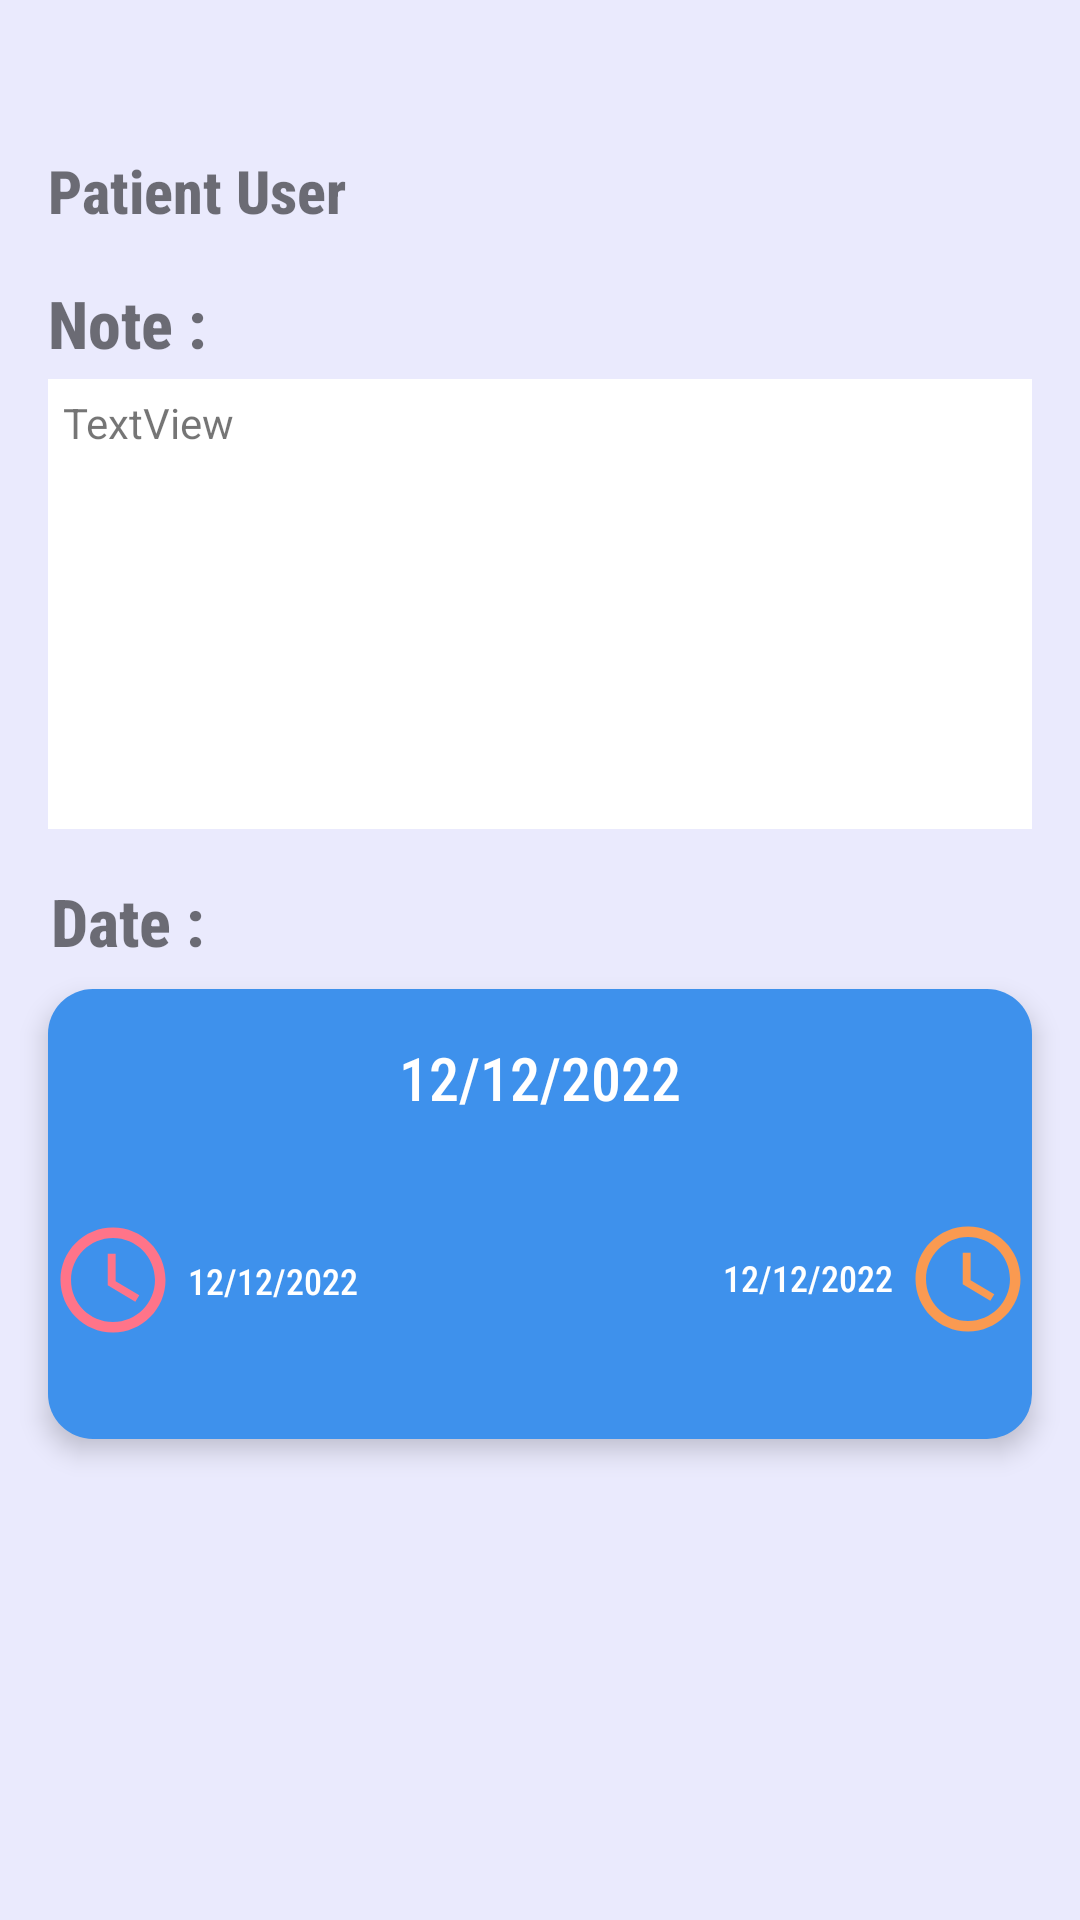

Produce the Android XML layout that renders to this screen, including the resource entries it uses.
<!-- AndroidManifest.xml: application theme Theme.Zendetta_App -->
<!-- res/layout/list_detail.xml -->
<?xml version="1.0" encoding="utf-8"?>
<androidx.constraintlayout.widget.ConstraintLayout xmlns:android="http://schemas.android.com/apk/res/android"
    xmlns:app="http://schemas.android.com/apk/res-auto"
    xmlns:tools="http://schemas.android.com/tools"
    android:layout_width="match_parent"
    android:layout_height="match_parent"
    android:background="#EAEAFD"
    tools:context=".DetailRequestActivity">

    <TextView
        android:id="@+id/nameDetail"
        android:layout_width="wrap_content"
        android:layout_height="wrap_content"
        android:layout_marginStart="16dp"
        android:layout_marginTop="50dp"
        android:fontFamily="sans-serif-condensed-medium"
        android:text="Patient User"
        android:textSize="20dp"
        android:textStyle="bold"
        app:layout_constraintEnd_toEndOf="parent"
        app:layout_constraintHorizontal_bias="0.0"
        app:layout_constraintStart_toStartOf="parent"
        app:layout_constraintTop_toTopOf="parent" />

    <TextView
        android:id="@+id/nameDetail2"
        android:layout_width="wrap_content"
        android:layout_height="wrap_content"
        android:layout_marginTop="16dp"
        android:fontFamily="sans-serif-condensed-medium"
        android:text="Note :"
        android:textSize="22sp"
        android:textStyle="bold"
        app:layout_constraintEnd_toEndOf="@+id/nameDetail"
        app:layout_constraintHorizontal_bias="0.0"
        app:layout_constraintStart_toStartOf="@+id/nameDetail"
        app:layout_constraintTop_toBottomOf="@+id/nameDetail" />

    <TextView
        android:id="@+id/nameDetail3"
        android:layout_width="wrap_content"
        android:layout_height="wrap_content"
        android:layout_marginTop="16dp"
        android:fontFamily="sans-serif-condensed-medium"
        android:text="Date :"
        android:textSize="22sp"
        android:textStyle="bold"
        app:layout_constraintEnd_toEndOf="@+id/nameDetail2"
        app:layout_constraintStart_toStartOf="@+id/nameDetail2"
        app:layout_constraintTop_toBottomOf="@+id/constraintLayout" />

    <androidx.constraintlayout.widget.ConstraintLayout
        android:id="@+id/constraintLayout"
        android:layout_width="0dp"
        android:layout_height="150sp"
        android:layout_marginStart="16dp"
        android:layout_marginTop="4dp"
        android:layout_marginEnd="16dp"
        android:background="#ffffff"
        android:padding="5dp"
        app:layout_constraintEnd_toEndOf="parent"
        app:layout_constraintStart_toStartOf="parent"
        app:layout_constraintTop_toBottomOf="@+id/nameDetail2">

        <TextView
            android:id="@+id/noteDetail"
            android:layout_width="0dp"
            android:layout_height="0dp"
            android:text="TextView"
            app:layout_constraintBottom_toBottomOf="parent"
            app:layout_constraintEnd_toEndOf="parent"
            app:layout_constraintHorizontal_bias="0.01"
            app:layout_constraintStart_toStartOf="parent"
            app:layout_constraintTop_toTopOf="parent"
            app:layout_constraintVertical_bias="0.0" />

    </androidx.constraintlayout.widget.ConstraintLayout>

    <androidx.constraintlayout.widget.ConstraintLayout
        android:id="@+id/dateDetail"
        android:layout_width="0dp"
        android:layout_height="150dp"
        android:layout_marginStart="16dp"
        android:layout_marginTop="8dp"
        android:layout_marginEnd="16dp"
        android:background="@drawable/card_background"
        android:backgroundTint="#3E91EC"
        android:elevation="5dp"
        app:layout_constraintEnd_toEndOf="parent"
        app:layout_constraintHorizontal_bias="1.0"
        app:layout_constraintStart_toStartOf="parent"
        app:layout_constraintTop_toBottomOf="@+id/nameDetail3">

        <TextView
            android:id="@+id/dateDetail2"
            android:layout_width="wrap_content"
            android:layout_height="wrap_content"
            android:layout_marginTop="16dp"
            android:fontFamily="sans-serif-condensed-medium"
            android:text="12/12/2022"
            android:textColor="#ffffff"
            android:textSize="20sp"
            app:layout_constraintEnd_toEndOf="parent"
            app:layout_constraintStart_toStartOf="parent"
            app:layout_constraintTop_toTopOf="parent" />

        <TextView
            android:id="@+id/earlyTimeDetail"
            android:layout_width="wrap_content"
            android:layout_height="wrap_content"
            android:layout_marginStart="4dp"
            android:fontFamily="sans-serif-condensed-medium"
            android:text="12/12/2022"
            android:textColor="#ffffff"
            android:textSize="12sp"
            app:layout_constraintBottom_toBottomOf="@+id/imageView8"
            app:layout_constraintStart_toEndOf="@+id/imageView8"
            app:layout_constraintTop_toTopOf="@+id/imageView8" />

        <TextView
            android:id="@+id/endTimeDetail"
            android:layout_width="wrap_content"
            android:layout_height="wrap_content"
            android:layout_marginEnd="4dp"
            android:fontFamily="sans-serif-condensed-medium"
            android:text="12/12/2022"
            android:textColor="#ffffff"
            android:textSize="12sp"
            app:layout_constraintBottom_toBottomOf="@+id/imageView10"
            app:layout_constraintEnd_toStartOf="@+id/imageView10"
            app:layout_constraintTop_toTopOf="@+id/imageView10"
            app:layout_constraintVertical_bias="0.481" />

        <ImageView
            android:id="@+id/imageView4"
            android:layout_width="43dp"
            android:layout_height="41dp"
            app:layout_constraintBottom_toBottomOf="parent"
            app:layout_constraintEnd_toEndOf="parent"
            app:layout_constraintStart_toStartOf="parent"
            app:layout_constraintTop_toBottomOf="@+id/dateDetail2"
            app:srcCompat="@drawable/ic_baseline_keyboard_double_arrow_right_24" />

        <ImageView
            android:id="@+id/imageView8"
            android:layout_width="wrap_content"
            android:layout_height="wrap_content"
            android:layout_marginEnd="100dp"
            app:layout_constraintBottom_toBottomOf="@+id/imageView4"
            app:layout_constraintEnd_toStartOf="@+id/imageView4"
            app:layout_constraintTop_toTopOf="@+id/imageView4"
            app:layout_constraintVertical_bias="0.0"
            app:srcCompat="@drawable/ic_baseline_access_time_24" />

        <ImageView
            android:id="@+id/imageView10"
            android:layout_width="wrap_content"
            android:layout_height="wrap_content"
            android:layout_marginStart="100dp"
            app:layout_constraintBottom_toBottomOf="@+id/imageView4"
            app:layout_constraintStart_toEndOf="@+id/imageView4"
            app:layout_constraintTop_toTopOf="@+id/imageView4"
            app:srcCompat="@drawable/ic_baseline_access_time_24_4" />

    </androidx.constraintlayout.widget.ConstraintLayout>

    <ImageView
        android:id="@+id/imageView3"
        android:layout_width="wrap_content"
        android:layout_height="wrap_content"
        android:layout_marginStart="16dp"
        android:layout_marginTop="8dp"
        app:layout_constraintBottom_toTopOf="@+id/nameDetail"
        app:layout_constraintStart_toStartOf="parent"
        app:layout_constraintTop_toTopOf="parent"
        app:srcCompat="@drawable/ic_baseline_arrow_back_ios_24" />
</androidx.constraintlayout.widget.ConstraintLayout>
<!-- resources referenced by this layout -->
<resources>
  <!-- drawable card_background (drawable) -->
  <?xml version="1.0" encoding="utf-8"?>
  <selector xmlns:android="http://schemas.android.com/apk/res/android">
  
  <item>
      <shape android:shape="rectangle">
          <solid android:color="@color/white"/>
          <corners android:radius="15dp"/>
      </shape>
  </item>
  
  </selector>
  <!-- drawable ic_baseline_access_time_24 (drawable) -->
  <vector android:height="42dp" android:tint="#FF7489"
      android:viewportHeight="24" android:viewportWidth="24"
      android:width="42dp" xmlns:android="http://schemas.android.com/apk/res/android">
      <path android:fillColor="@android:color/white" android:pathData="M11.99,2C6.47,2 2,6.48 2,12s4.47,10 9.99,10C17.52,22 22,17.52 22,12S17.52,2 11.99,2zM12,20c-4.42,0 -8,-3.58 -8,-8s3.58,-8 8,-8 8,3.58 8,8 -3.58,8 -8,8z"/>
      <path android:fillColor="@android:color/white" android:pathData="M12.5,7H11v6l5.25,3.15 0.75,-1.23 -4.5,-2.67z"/>
  </vector>
  <!-- drawable ic_baseline_access_time_24_4 (drawable) -->
  <vector android:height="42dp" android:tint="#FA9A51"
      android:viewportHeight="24" android:viewportWidth="24"
      android:width="42dp" xmlns:android="http://schemas.android.com/apk/res/android">
      <path android:fillColor="@android:color/white" android:pathData="M11.99,2C6.47,2 2,6.48 2,12s4.47,10 9.99,10C17.52,22 22,17.52 22,12S17.52,2 11.99,2zM12,20c-4.42,0 -8,-3.58 -8,-8s3.58,-8 8,-8 8,3.58 8,8 -3.58,8 -8,8z"/>
      <path android:fillColor="@android:color/white" android:pathData="M12.5,7H11v6l5.25,3.15 0.75,-1.23 -4.5,-2.67z"/>
  </vector>
  <style name="Theme.Zendetta_App" parent="Theme.AppCompat.DayNight.NoActionBar">
          
          <item name="colorPrimary">@color/purple_500</item>
          <item name="colorPrimaryVariant">@color/purple_700</item>
          <item name="colorOnPrimary">@color/white</item>
          
          <item name="colorSecondary">@color/teal_200</item>
          <item name="colorSecondaryVariant">@color/teal_700</item>
          <item name="colorOnSecondary">@color/black</item>
          
          <item name="android:statusBarColor" tools:targetApi="l">?attr/colorPrimaryVariant</item>
          
      </style>
  <color name="white">#FFFFFFFF</color>
  <color name="purple_500">#3E91EC</color>
  <color name="purple_700">#FF3700B3</color>
  <color name="teal_200">#FF03DAC5</color>
  <color name="teal_700">#FF018786</color>
  <color name="black">#FF000000</color>
</resources>
